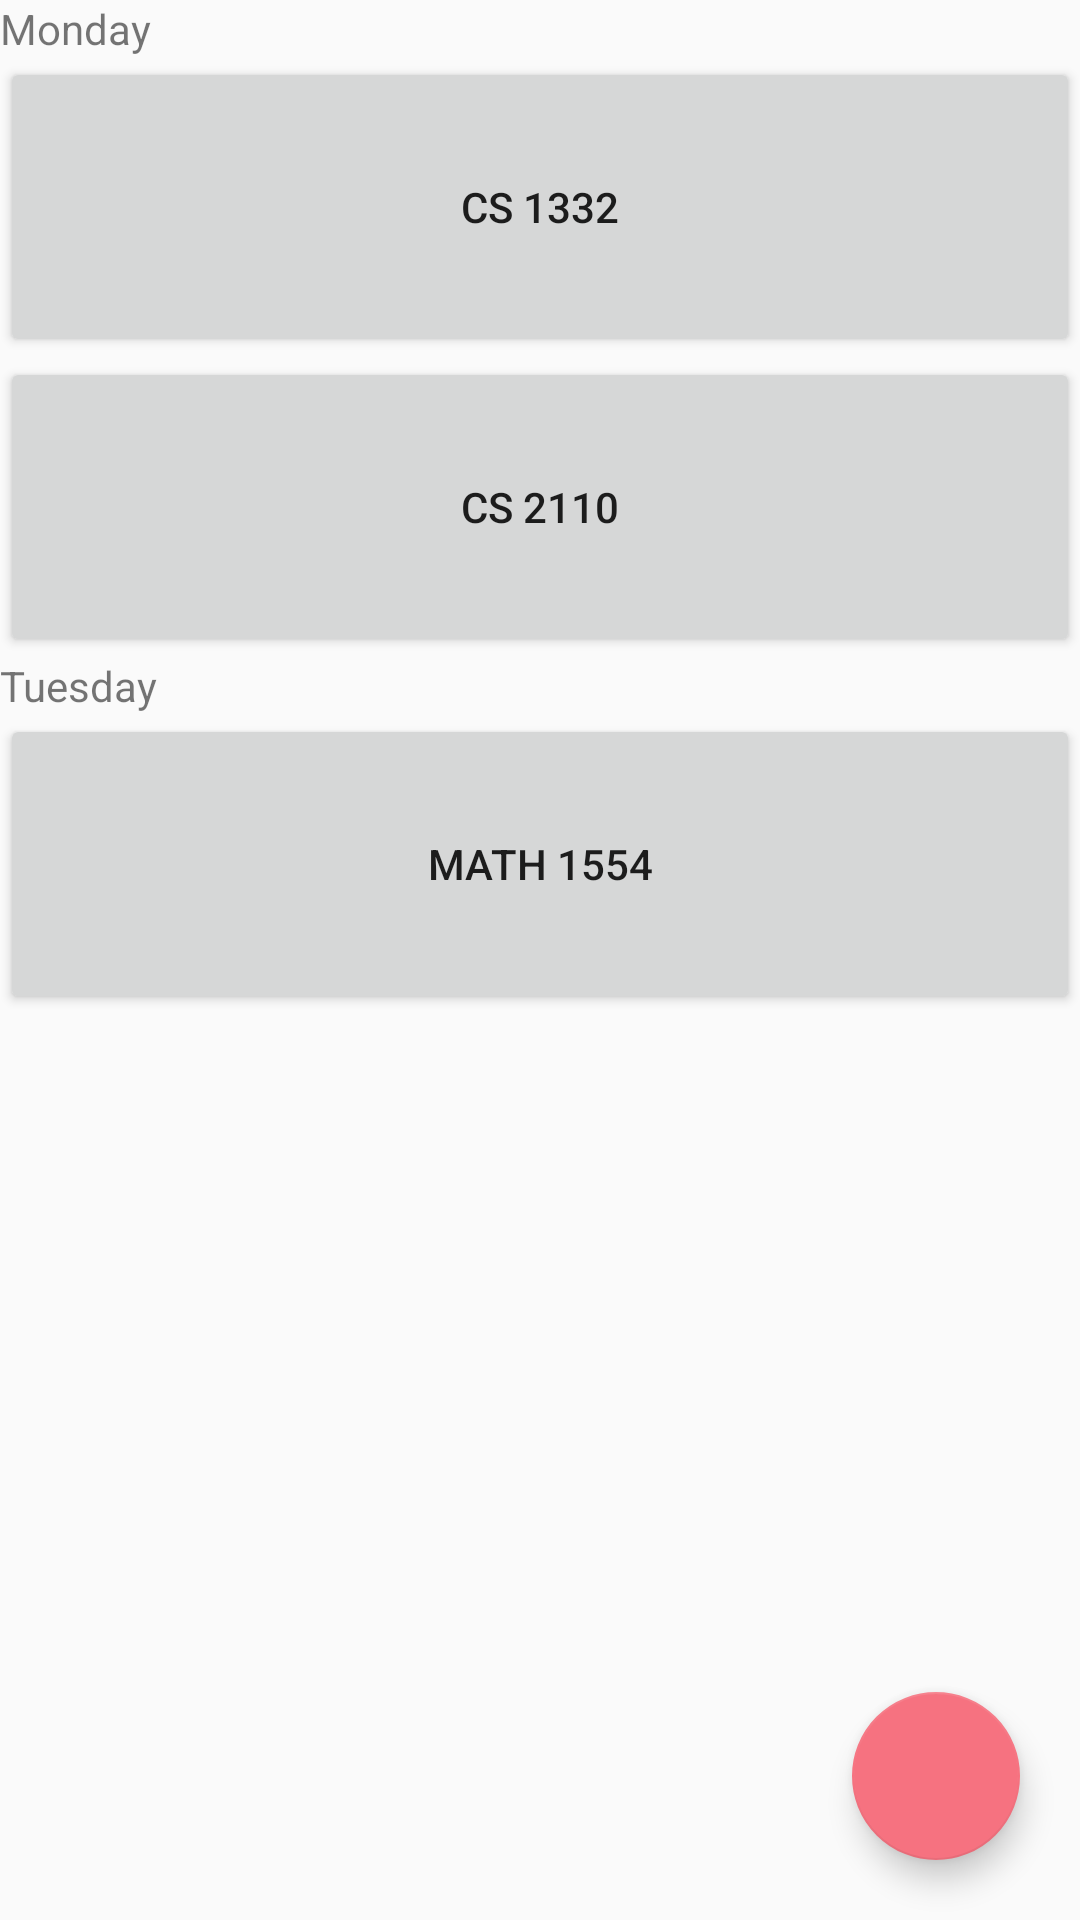

Here is an Android app screen rendered from its layout file. Give the layout XML and the strings, colors and styles it references.
<!-- AndroidManifest.xml: application theme AppTheme -->
<!-- res/layout/schedule_tab_fragment.xml -->
<?xml version="1.0" encoding="utf-8"?>
<RelativeLayout xmlns:android="http://schemas.android.com/apk/res/android"
    xmlns:app="http://schemas.android.com/apk/res-auto"
    android:layout_width="match_parent"
    android:layout_height="match_parent"
    android:orientation="vertical"
    android:id="@+id/schedule">


    <android.support.design.widget.FloatingActionButton
        android:id="@+id/fab"
        android:layout_width="wrap_content"
        android:layout_height="wrap_content"
        android:layout_gravity="bottom|end"
        android:layout_alignParentBottom="true"
        android:layout_alignParentRight="true"
        android:layout_alignParentEnd="true"
        android:layout_marginBottom="20dp"
        android:layout_marginRight="20dp"
        android:src="@drawable/plus"
        android:clickable="true"
        android:onClick="testButton" />

    <LinearLayout
        android:orientation="vertical"
        android:id="@+id/schedule_linear"
        android:layout_width="match_parent"
        android:layout_height="match_parent"
        android:layout_centerVertical="true"
        android:layout_centerHorizontal="true">

        <TextView
            android:text="Monday"
            android:layout_width="match_parent"
            android:layout_height="wrap_content"
            android:id="@+id/textView" />

        <Button xmlns:android="http://schemas.android.com/apk/res/android"
            android:layout_width="match_parent" android:layout_height="100dp"
            android:clickable="false"
            android:text="CS 1332">
        </Button>
        <Button xmlns:android="http://schemas.android.com/apk/res/android"
            android:layout_width="match_parent" android:layout_height="100dp"
            android:clickable="false"
            android:text="CS 2110">
        </Button>

        <TextView
            android:text="Tuesday"
            android:layout_width="match_parent"
            android:layout_height="wrap_content"
            android:id="@+id/textView2" />

        <Button xmlns:android="http://schemas.android.com/apk/res/android"
            android:layout_width="match_parent" android:layout_height="100dp"
            android:clickable="false"
            android:text="MATH 1554">
        </Button>
    </LinearLayout>


</RelativeLayout>
<!-- resources referenced by this layout -->
<resources>
  <style name="AppTheme" parent="Theme.AppCompat.Light.DarkActionBar">
          
          <item name="colorPrimary">@color/colorPrimary</item>
          <item name="colorPrimaryDark">@color/colorPrimaryDark</item>
          <item name="colorAccent">@color/colorAccent</item>
      </style>
  <color name="colorPrimary">#6C5B7B</color>
  <color name="colorPrimaryDark">#355C7D</color>
  <color name="colorAccent">#f67280</color>
</resources>
